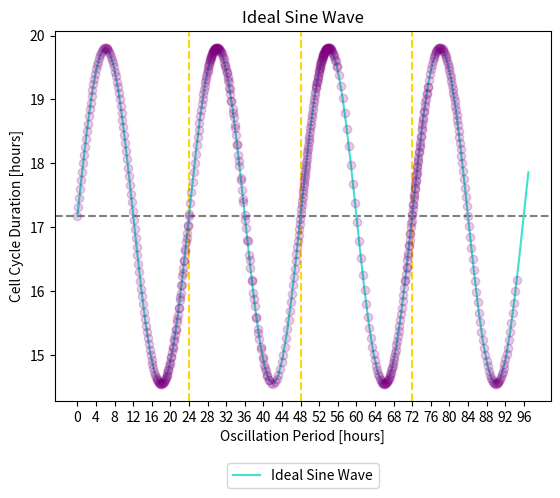

Source code (Python): (Note: this script raises an exception after producing the figure.)
# TODO: Create a synthetic dataset - how would the data need to look like if we were able to fit the sine wave on them?

# You want to reverse engineer data which would fit onto your 'ideal' curve:
# Eq: y = amp * np.sin (2* np.pi / 24 * x + shift_h) + shift_v
# Without shift_h:  2.63 * np.sin (2 * np.pi / 24 * x) + 17.18

import numpy as np
import matplotlib.pyplot as plt

def sine_function(x, amp, per, shift_h, shift_v):
    return amp * np.sin(2*np.pi/per * x + shift_h) + shift_v

amp, per, shift_h, shift_v = 2.63, 24.0, 0, 17.18

repeats = 4
x_sine = np.linspace(0, repeats * 24 + 1, 100)
y_sine = sine_function(x_sine, amp, per, shift_h, shift_v)


# Now do the reverse engineering for 5-generational families with phases ranging between 0-24:
def SynthesizeData(phase):
    """ Phase ranges from 0 to 24 with increments of 0.2. """

    x_list = [phase]
    y_list = []

    while len(x_list) < 5 or len(y_list) < 5:
        x = x_list[-1]
        y = sine_function(x=x, amp=amp, per=per, shift_h=shift_h, shift_v=shift_v)
        x_list.append(y+x)
        y_list.append(y)
    x_list = x_list[:-1]

    return x_list, y_list


phase_range = np.linspace(0, 24, 120)
print (phase_range)

x_data_0 = []
y_data_0 = []
for phase in list(phase_range.tolist()):
    x_list, y_list = SynthesizeData(phase=phase)
    plt.scatter(x=x_list, y=y_list, color="purple", alpha=0.2, zorder=2) # label="Fake Data Point",
    y_data_0.append(y_list)
    x_data_0.append([value - x_list[0] for value in x_list])


# Now plot the thing:
plt.plot(x_sine, y_sine, color="turquoise", label="Ideal Sine Wave", zorder=1)
plt.axhline(y=shift_v, color="grey", linestyle="dashed", zorder=0)
plt.axvline(x=24.0, color="gold", linestyle="dashed", zorder=0)
plt.axvline(x=48.0, color="gold", linestyle="dashed", zorder=0)
plt.axvline(x=72.0, color="gold", linestyle="dashed", zorder=0)
plt.xticks(np.arange(0, repeats * 24 + 1, 4))
plt.xlabel("Oscillation Period [hours]")
plt.ylabel("Cell Cycle Duration [hours]")
plt.title("Ideal Sine Wave")
plt.legend(loc='upper center', bbox_to_anchor=(0.5, -0.15), ncol=1)
plt.savefig("/Users/<user>/Documents/Rotation_2/Sine_Wave/Summary_All_Cells/Ideal_Wave.png", bbox_inches="tight")
plt.show()
plt.close()


# Now plot the non-phased data:
for x, y in zip(x_data_0, y_data_0):
    plt.scatter(x=x, y=y)

plt.xlabel("Oscillation Period [hours]")
plt.ylabel("Cell Cycle Duration [hours]")
plt.title("Relationships between generations in an ideal family\n"
          "Equation: {} * np.sin (2 * np.pi / {} * x + {}) + {}"
          .format(amp, per, shift_h, shift_v))
plt.savefig("/Users/<user>/Documents/Rotation_2/Sine_Wave/Summary_All_Cells/Ideal_Wave_Relationships.png",
            bbox_inches="tight")
plt.show()
plt.close()